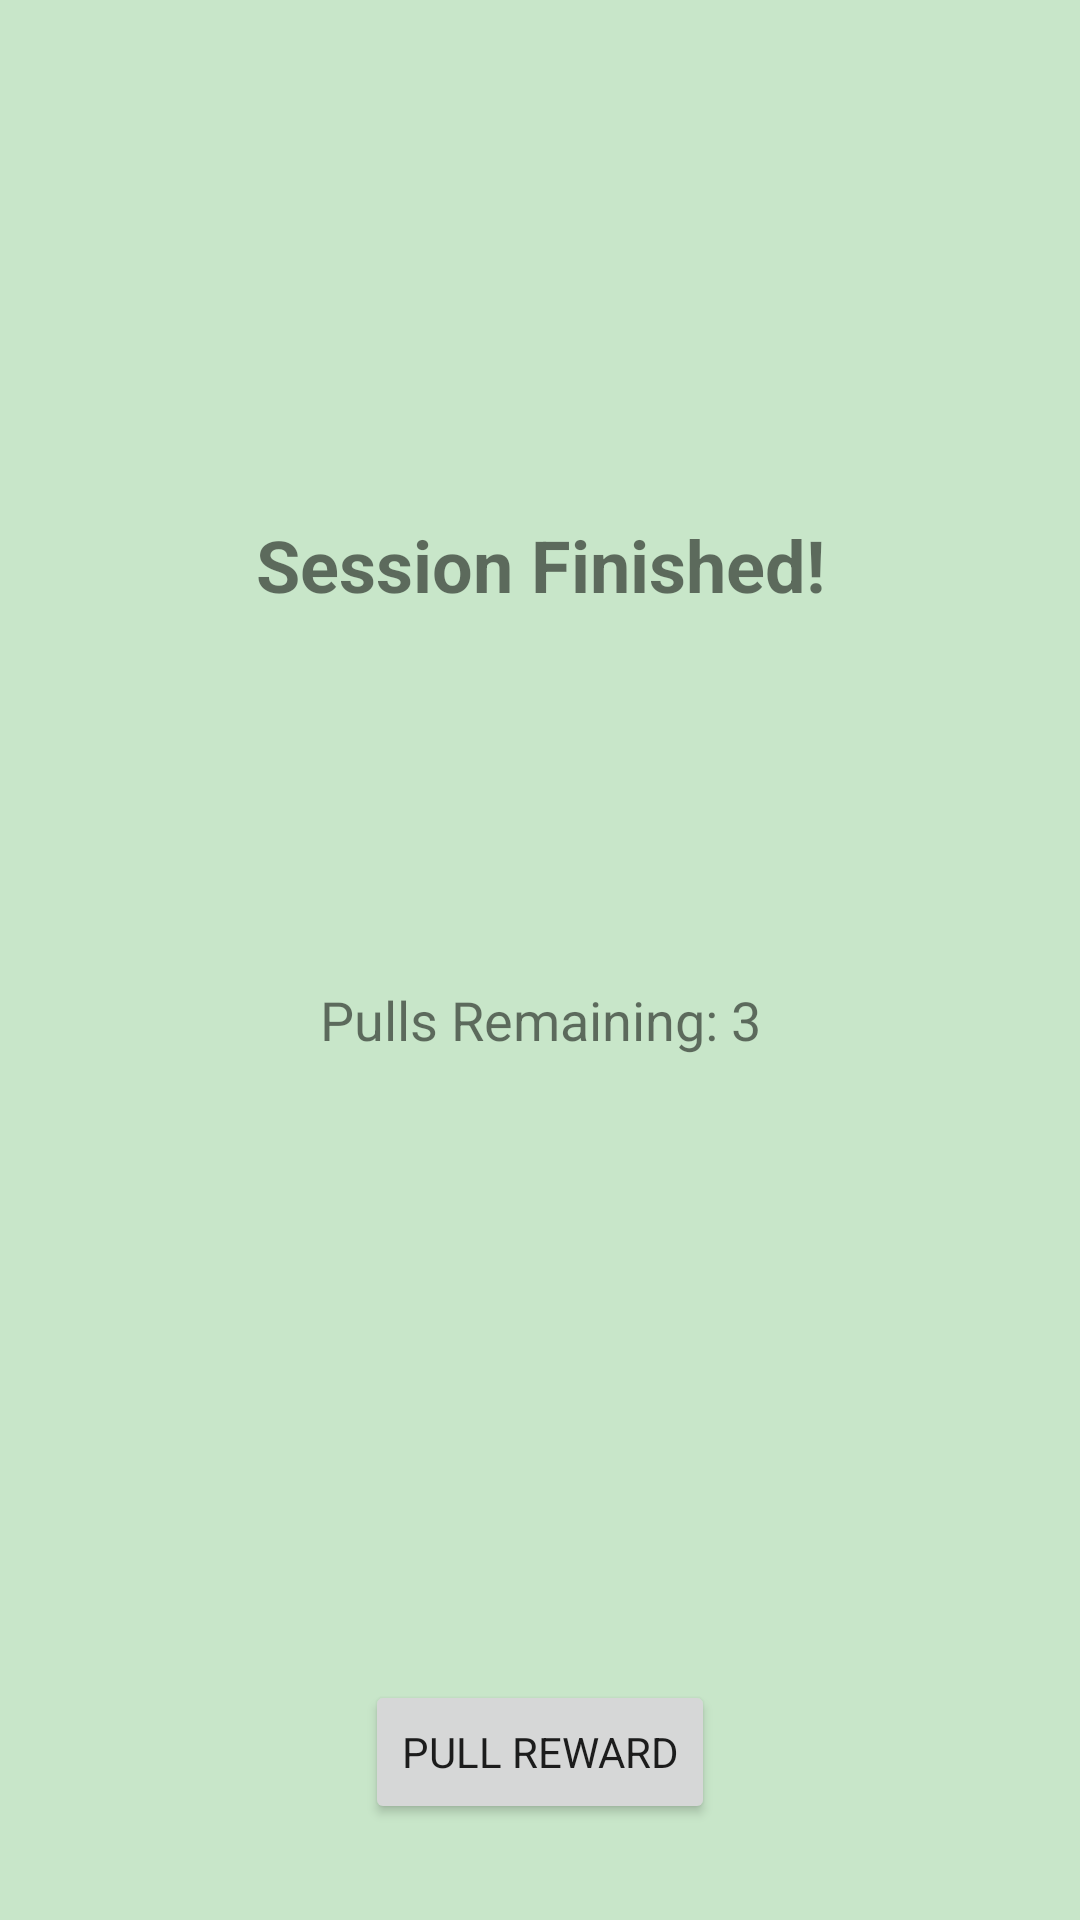

Layout XML and referenced resources for this Android screen:
<!-- AndroidManifest.xml: application theme Theme.IGachaDoIt -->
<!-- res/layout/finish_activity.xml -->
<?xml version="1.0" encoding="utf-8"?>
<androidx.constraintlayout.widget.ConstraintLayout xmlns:android="http://schemas.android.com/apk/res/android"
    xmlns:app="http://schemas.android.com/apk/res-auto"
    xmlns:tools="http://schemas.android.com/tools"
    android:layout_width="match_parent"
    android:layout_height="match_parent"
    tools:context=".FinishActivity"
    android:padding="16dp">

    
    <TextView
        android:id="@+id/finishMessageTextView"
        android:layout_width="wrap_content"
        android:layout_height="wrap_content"
        android:text="Session Finished!"
        android:textSize="24sp"
        android:textStyle="bold"
        app:layout_constraintBottom_toTopOf="@+id/rewardImageView"
        app:layout_constraintEnd_toEndOf="parent"
        app:layout_constraintStart_toStartOf="parent"
        app:layout_constraintTop_toTopOf="parent"
        app:layout_constraintVertical_chainStyle="packed" />

    
    <ImageView
        android:id="@+id/rewardImageView"
        android:layout_width="200dp"
        android:layout_height="200dp"
        android:scaleType="centerInside"
        android:contentDescription="Gacha Ball"
        app:layout_constraintBottom_toTopOf="@+id/claimRewardButton"
        app:layout_constraintEnd_toEndOf="parent"
        app:layout_constraintStart_toStartOf="parent"
        tools:src="@drawable/ic_gacha_ball" />

    
    <TextView
        android:id="@+id/pullCountTextView"
        android:layout_width="wrap_content"
        android:layout_height="wrap_content"
        android:text="Pulls Remaining: 3"
        android:textSize="18sp"
        app:layout_constraintBottom_toTopOf="@+id/rewardImageView"
        app:layout_constraintEnd_toEndOf="parent"
        app:layout_constraintStart_toStartOf="parent"
        android:layout_marginBottom="8dp" />

    
    <Button
        android:id="@+id/claimRewardButton"
        android:layout_width="wrap_content"
        android:layout_height="wrap_content"
        android:text="PULL REWARD"
        app:layout_constraintBottom_toBottomOf="parent"
        app:layout_constraintEnd_toEndOf="parent"
        app:layout_constraintStart_toStartOf="parent"
        android:layout_marginBottom="16dp" />

</androidx.constraintlayout.widget.ConstraintLayout>
<!-- resources referenced by this layout -->
<resources>
  <style name="Theme.IGachaDoIt" parent="Theme.MaterialComponents.DayNight.NoActionBar">
          
          <item name="colorPrimary">#4CAF50</item>
          <item name="colorPrimaryVariant">@color/purple_700</item>
          <item name="colorOnPrimary">@color/white</item>
          
          <item name="colorSecondary">@color/teal_200</item>
          <item name="colorSecondaryVariant">@color/teal_700</item>
          <item name="colorOnSecondary">@color/black</item>
          
          <item name="android:statusBarColor">?attr/colorPrimaryVariant</item>
          <item name="colorPrimaryDark">#388E3C</item>
          <item name="android:windowBackground">#C8E6C9</item>
          <item name="colorAccent">#8BC34A</item>
          <item name="fontFamily">@font/annie_use_your_telescope</item>
          
          <item name="android:windowFullscreen">true</item>
      </style>
  <!-- not gathered from this repository: default colours our renderer supplied (Android Studio template values) -->
  <color name="purple_700">#FF3700B3</color>
  <color name="teal_200">#FF03DAC5</color>
  <color name="teal_700">#FF018786</color>
  <color name="black">#FF000000</color>
  <color name="white">#FFFFFFFF</color>
</resources>
